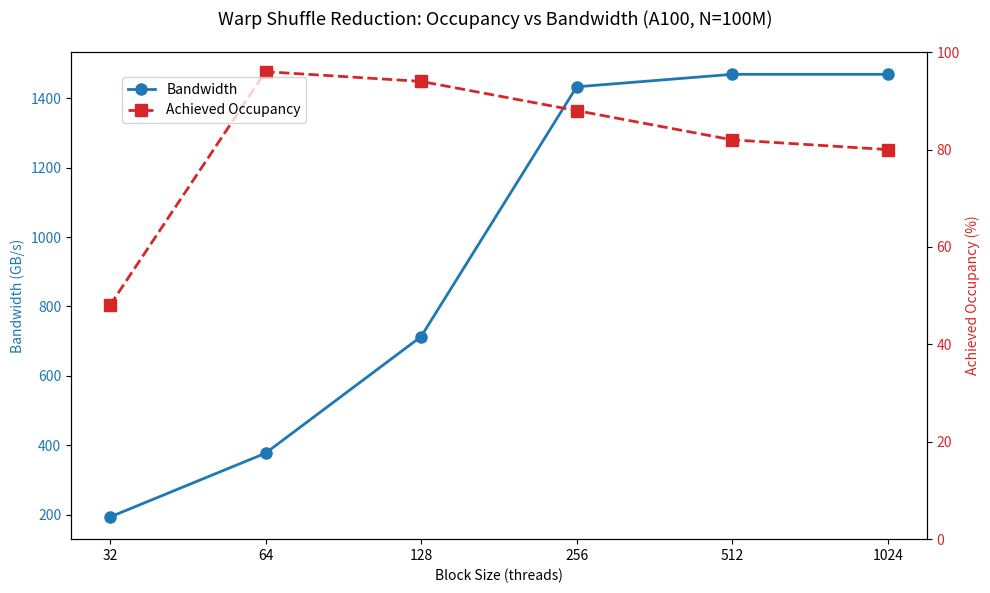

Reproduce this figure in Python. (Note: this script raises an exception after producing the figure.)
import matplotlib.pyplot as plt
import numpy as np

block_sizes = [32, 64, 128, 256, 512, 1024]
achieved_occ = [48, 96, 94, 88, 82, 80]
bandwidth = [193, 377, 713, 1433, 1469, 1469]

fig, ax1 = plt.subplots(figsize=(10, 6))

ax1.set_xlabel('Block Size (threads)')
ax1.set_ylabel('Bandwidth (GB/s)', color='tab:blue')
ax1.plot(block_sizes, bandwidth, 'o-', color='tab:blue', linewidth=2, markersize=8, label='Bandwidth')
ax1.tick_params(axis='y', labelcolor='tab:blue')
ax1.set_xscale('log', base=2)
ax1.set_xticks(block_sizes)
ax1.set_xticklabels(block_sizes)

ax2 = ax1.twinx()
ax2.set_ylabel('Achieved Occupancy (%)', color='tab:red')
ax2.plot(block_sizes, achieved_occ, 's--', color='tab:red', linewidth=2, markersize=8, label='Achieved Occupancy')
ax2.tick_params(axis='y', labelcolor='tab:red')
ax2.set_ylim(0, 100)

fig.suptitle('Warp Shuffle Reduction: Occupancy vs Bandwidth (A100, N=100M)', fontsize=13)
fig.legend(loc='upper left', bbox_to_anchor=(0.12, 0.88))
fig.tight_layout()
plt.savefig('docs/occupancy_bandwidth.png', dpi=150)
print('Saved to docs/occupancy_bandwidth.png')
